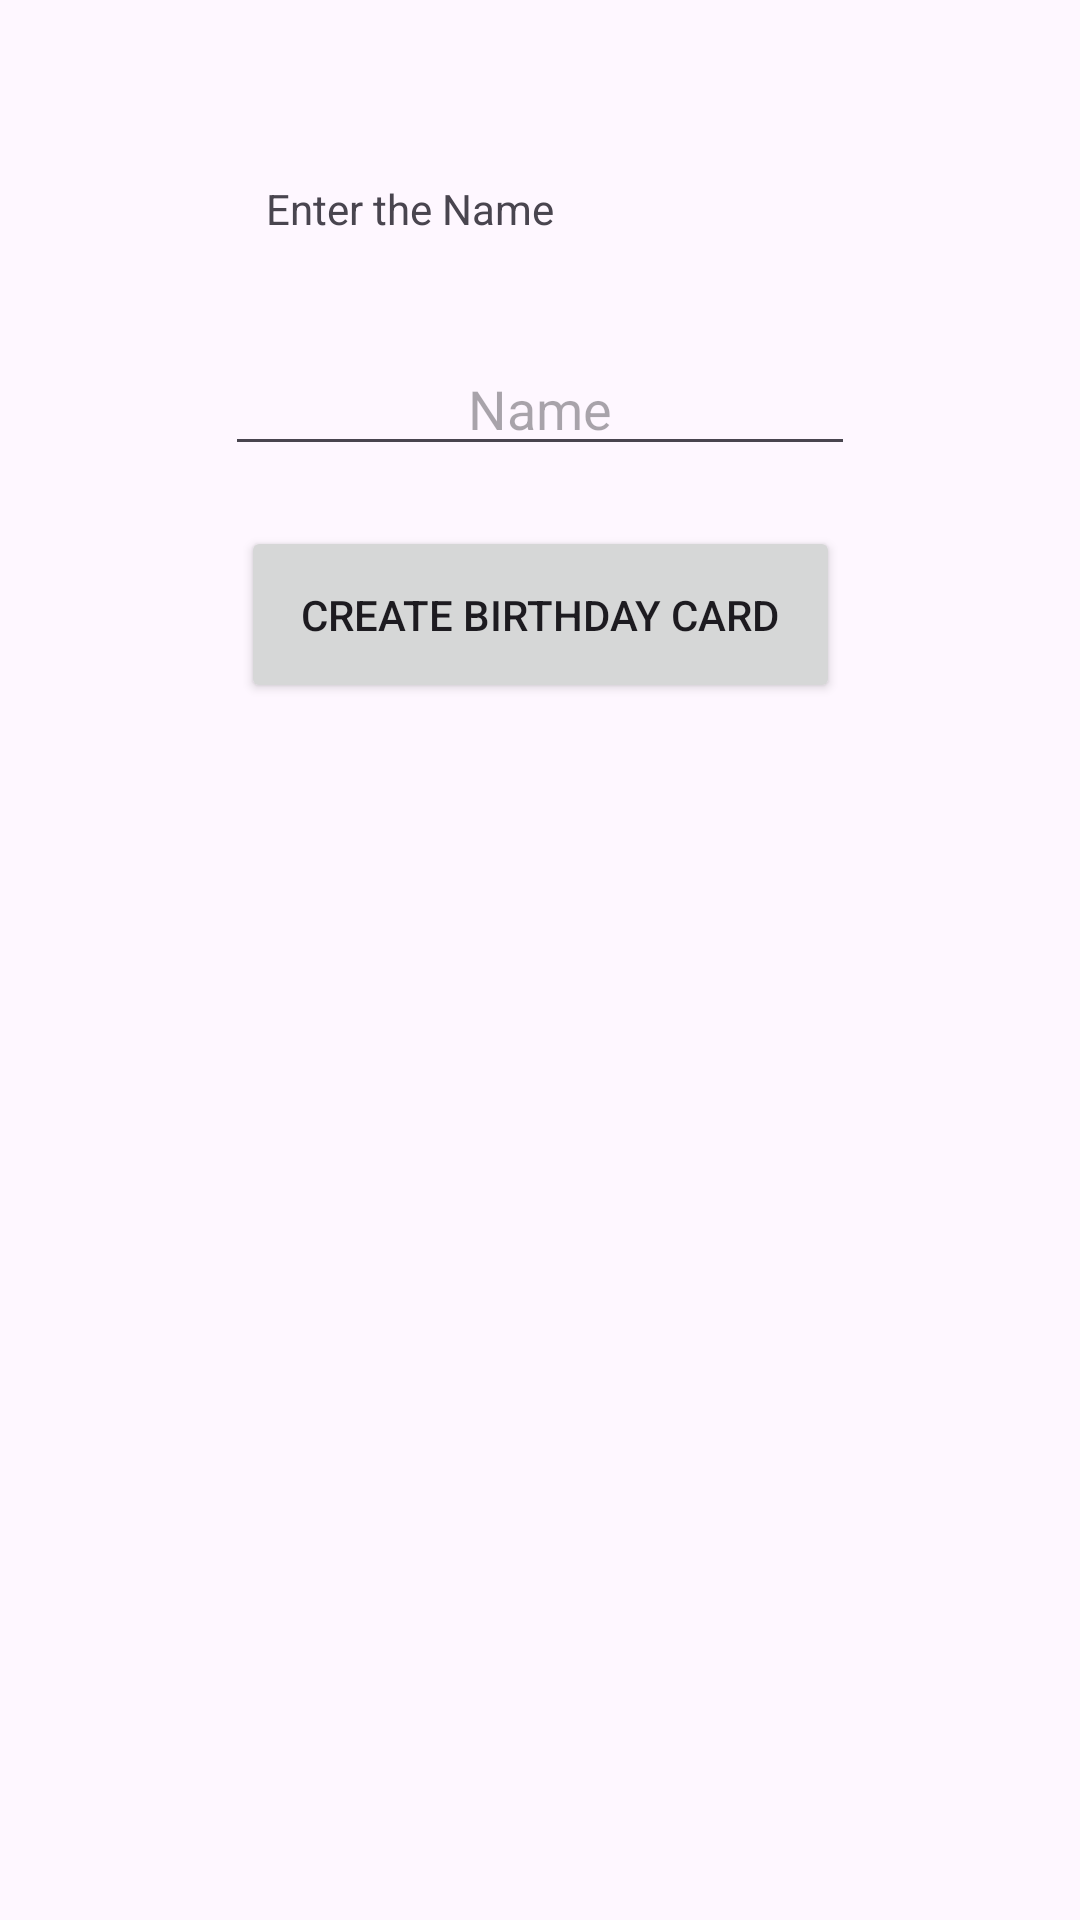

This screen was rendered from an Android layout file. Write that file and the resources it references.
<!-- AndroidManifest.xml: application theme Theme.BirthdayApp1 -->
<!-- res/layout/activity_main.xml -->
<?xml version="1.0" encoding="utf-8"?>
<androidx.constraintlayout.widget.ConstraintLayout xmlns:android="http://schemas.android.com/apk/res/android"
    xmlns:app="http://schemas.android.com/apk/res-auto"
    xmlns:tools="http://schemas.android.com/tools"
    android:layout_width="match_parent"
    android:layout_height="match_parent"
    tools:context=".MainActivity">

    <TextView
        android:id="@+id/helperMessage"
        android:layout_width="183dp"
        android:layout_height="24dp"
        android:layout_marginTop="60dp"
        android:text="@string/enter_the_name"
        app:layout_constraintEnd_toEndOf="parent"
        app:layout_constraintStart_toStartOf="parent"
        app:layout_constraintTop_toTopOf="parent" />

    <EditText
        android:id="@+id/nameInput"
        android:layout_width="wrap_content"
        android:layout_height="wrap_content"
        android:layout_marginTop="30dp"
        android:ems="10"
        android:textAlignment="center"
        android:inputType="text"
        android:hint="@string/name"
        app:layout_constraintEnd_toEndOf="parent"
        app:layout_constraintStart_toStartOf="parent"
        app:layout_constraintTop_toBottomOf="@+id/helperMessage" />

    <Button
        android:id="@+id/createBirthdayButton"
        android:layout_width="wrap_content"
        android:layout_height="wrap_content"
        android:layout_marginTop="20dp"
        android:text="Create Birthday Card"
        android:padding="20dp"
        android:onClick="CreateBirthdayCard"
        app:layout_constraintEnd_toEndOf="parent"
        app:layout_constraintStart_toStartOf="parent"
        app:layout_constraintTop_toBottomOf="@+id/nameInput" />
</androidx.constraintlayout.widget.ConstraintLayout>
<!-- resources referenced by this layout -->
<resources>
  <string name="enter_the_name">Enter the Name</string>
  <string name="name">Name</string>
  <style name="Theme.BirthdayApp1" parent="Base.Theme.BirthdayApp1" />
  <style name="Base.Theme.BirthdayApp1" parent="Theme.Material3.DayNight.NoActionBar">
          
          
      </style>
</resources>
